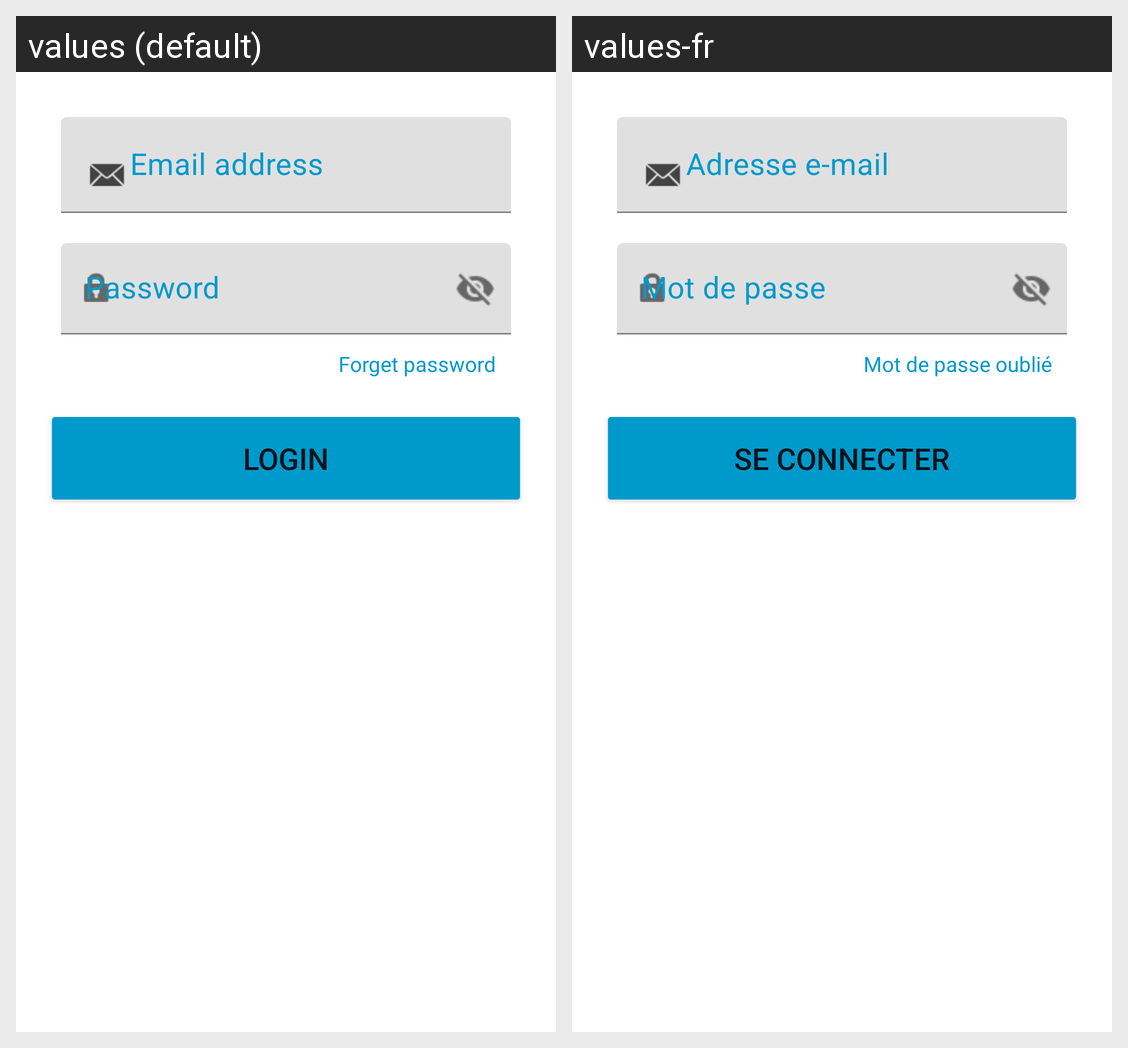

For this localized Android screen grid, give each drawn string resource with its value in every locale shown.
Android screen res/layout/fragment_login.xml rendered under 2 locales, left to right: values (default), values-fr. Device: Nexus 5 (rendered at 1080×1920; each locale shown at half size, 540×960, under a caption strip naming it); theme Theme.CrowdCloud.
Strings drawn on this screen, with the default value and each locale's value (text and hints the layout hard-codes, and strings that could not be matched under every locale, appear in the picture but are not listed):

email_address
  values: Email address
  values-fr: Adresse e-mail

password
  values: Password
  values-fr: Mot de passe

forget_password
  values: Forget password
  values-fr: Mot de passe oublié

login
  values: Login
  values-fr: Se connecter
